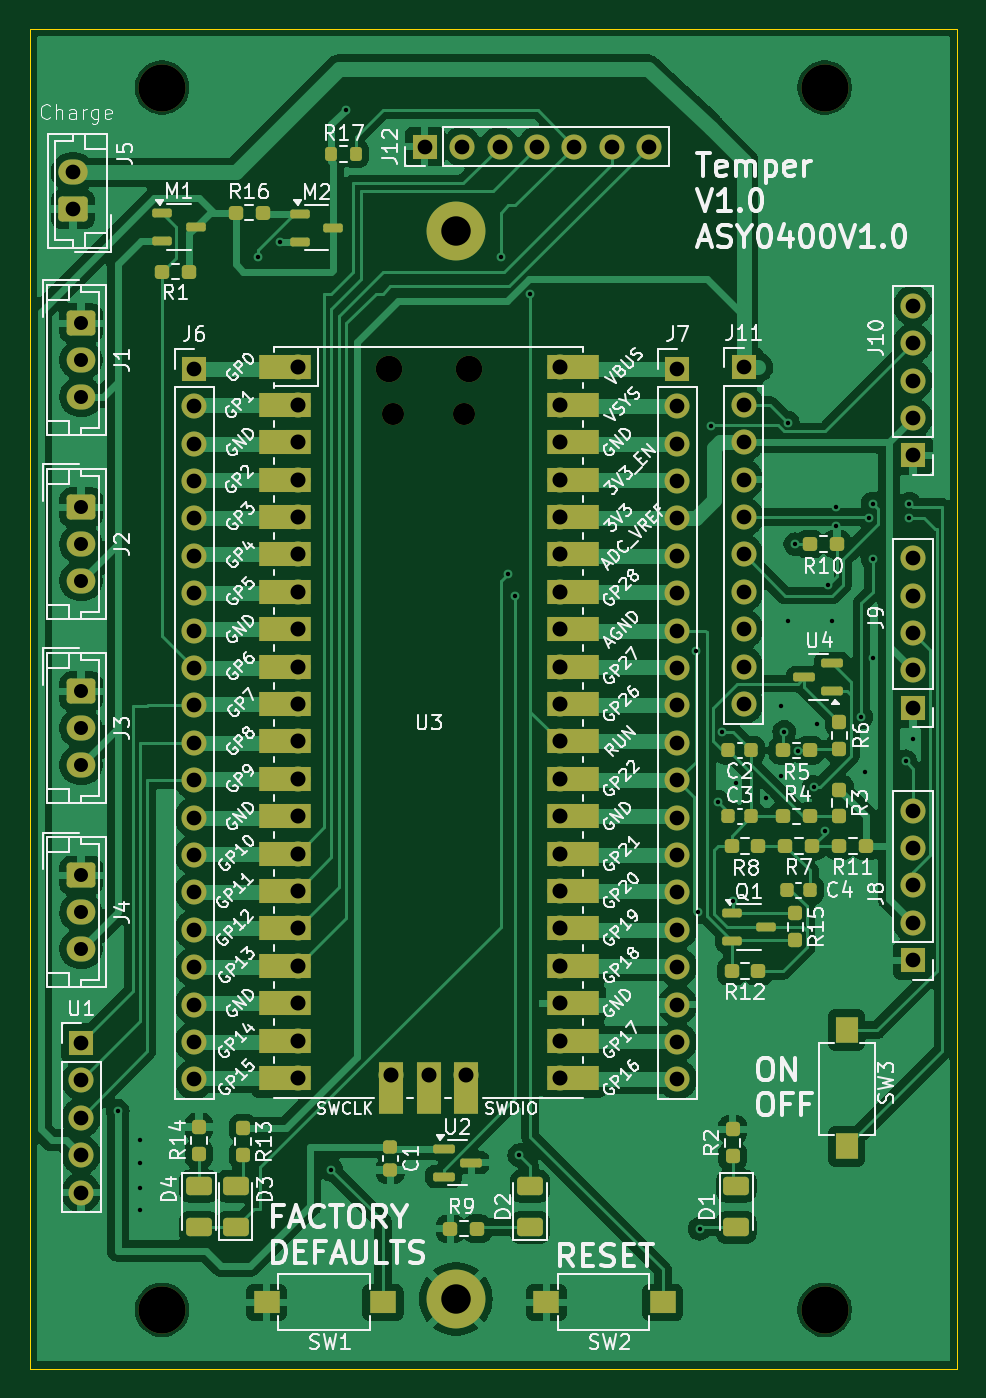
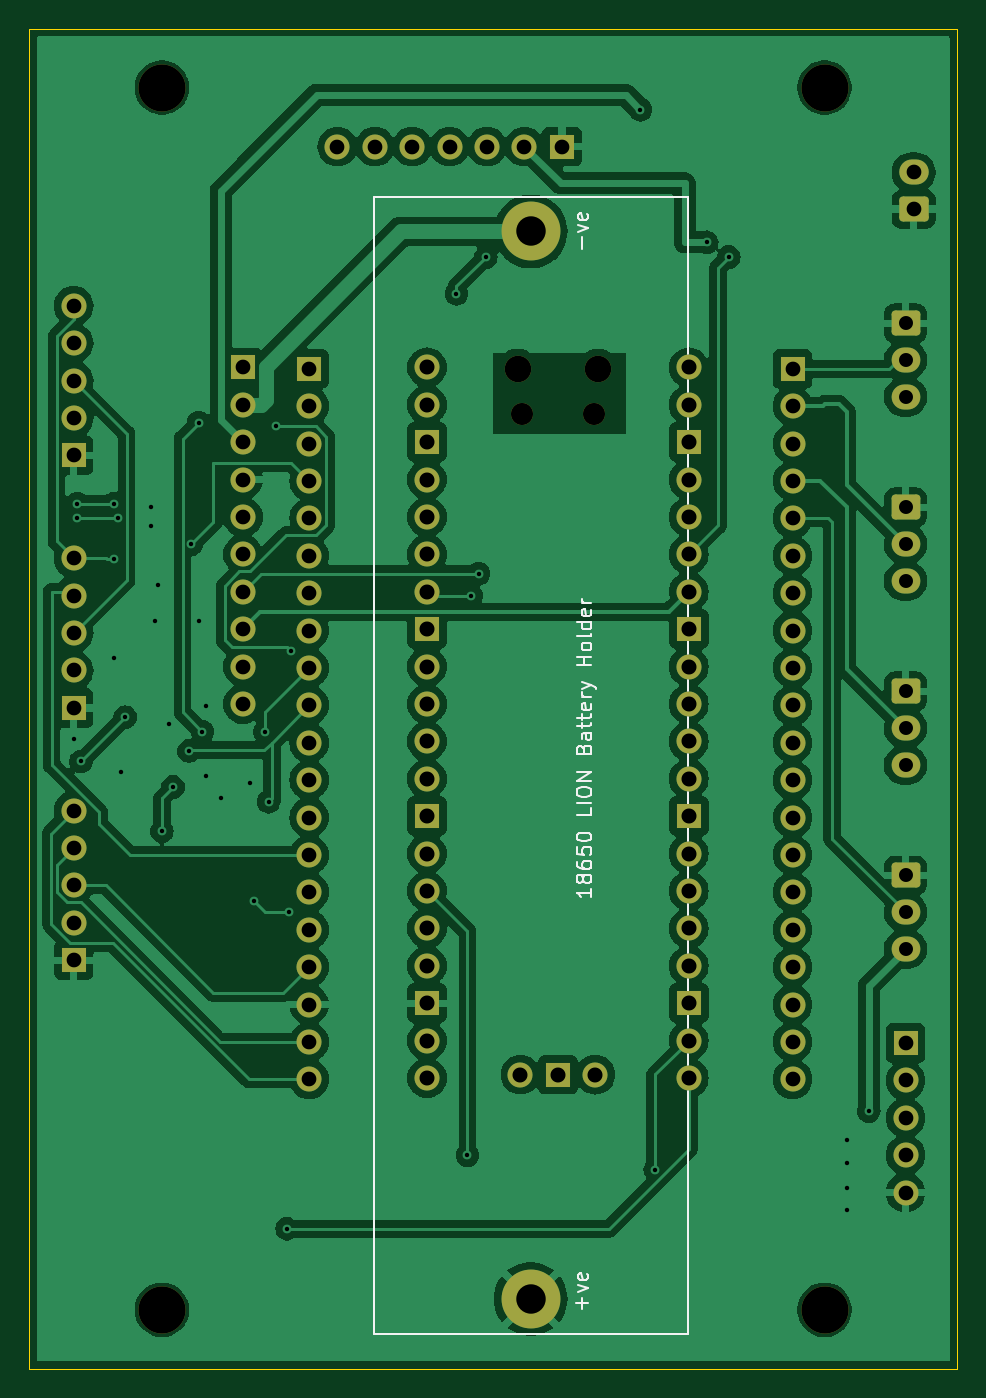
Circuit board: 11 layer files. Board 63.0 x 91.0 mm.
- bottom_copper: temper-B_Cu.gbl (190251 bytes)
- bottom_mask: temper-B_Mask.gbs (5415 bytes)
- paste: temper-B_Paste.gbp (528 bytes)
- bottom_silk: temper-B_Silkscreen.gbo (18942 bytes)
- outline: temper-Edge_Cuts.gm1 (768 bytes)
- top_copper: temper-F_Cu.gtl (161935 bytes)
- top_mask: temper-F_Mask.gts (10310 bytes)
- paste: temper-F_Paste.gtp (4481 bytes)
- top_silk: temper-F_Silkscreen.gto (190763 bytes)
- drill: temper-NPTH.drl (623 bytes)
- drill: temper-PTH.drl (3288 bytes)

=== bottom_copper: temper-B_Cu.gbl (190251 bytes, source omitted) ===
=== bottom_mask: temper-B_Mask.gbs ===
G04 #@! TF.GenerationSoftware,KiCad,Pcbnew,8.0.9-8.0.9-0~ubuntu24.04.1*
G04 #@! TF.CreationDate,2025-08-25T14:34:16+01:00*
G04 #@! TF.ProjectId,temper,74656d70-6572-42e6-9b69-6361645f7063,1.0*
G04 #@! TF.SameCoordinates,Original*
G04 #@! TF.FileFunction,Soldermask,Bot*
G04 #@! TF.FilePolarity,Negative*
%FSLAX46Y46*%
G04 Gerber Fmt 4.6, Leading zero omitted, Abs format (unit mm)*
G04 Created by KiCad (PCBNEW 8.0.9-8.0.9-0~ubuntu24.04.1) date 2025-08-25 14:34:16*
%MOMM*%
%LPD*%
G01*
G04 APERTURE LIST*
G04 Aperture macros list*
%AMRoundRect*
0 Rectangle with rounded corners*
0 $1 Rounding radius*
0 $2 $3 $4 $5 $6 $7 $8 $9 X,Y pos of 4 corners*
0 Add a 4 corners polygon primitive as box body*
4,1,4,$2,$3,$4,$5,$6,$7,$8,$9,$2,$3,0*
0 Add four circle primitives for the rounded corners*
1,1,$1+$1,$2,$3*
1,1,$1+$1,$4,$5*
1,1,$1+$1,$6,$7*
1,1,$1+$1,$8,$9*
0 Add four rect primitives between the rounded corners*
20,1,$1+$1,$2,$3,$4,$5,0*
20,1,$1+$1,$4,$5,$6,$7,0*
20,1,$1+$1,$6,$7,$8,$9,0*
20,1,$1+$1,$8,$9,$2,$3,0*%
G04 Aperture macros list end*
%ADD10C,3.200000*%
%ADD11R,1.700000X1.700000*%
%ADD12O,1.700000X1.700000*%
%ADD13O,1.800000X1.800000*%
%ADD14O,1.500000X1.500000*%
%ADD15RoundRect,0.250000X0.750000X-0.600000X0.750000X0.600000X-0.750000X0.600000X-0.750000X-0.600000X0*%
%ADD16O,2.000000X1.700000*%
%ADD17RoundRect,0.250000X-0.725000X0.600000X-0.725000X-0.600000X0.725000X-0.600000X0.725000X0.600000X0*%
%ADD18O,1.950000X1.700000*%
%ADD19C,4.000000*%
G04 APERTURE END LIST*
D10*
X173000000Y-138000000D03*
D11*
X179000000Y-114265000D03*
D12*
X179000000Y-111725000D03*
X179000000Y-109185000D03*
X179000000Y-106645000D03*
X179000000Y-104105000D03*
D10*
X128000000Y-55000000D03*
D13*
X143385000Y-74130000D03*
D14*
X143685000Y-77160000D03*
X148535000Y-77160000D03*
D13*
X148835000Y-74130000D03*
D12*
X137220000Y-74000000D03*
X137220000Y-76540000D03*
D11*
X137220000Y-79080000D03*
D12*
X137220000Y-81620000D03*
X137220000Y-84160000D03*
X137220000Y-86700000D03*
X137220000Y-89240000D03*
D11*
X137220000Y-91780000D03*
D12*
X137220000Y-94320000D03*
X137220000Y-96860000D03*
X137220000Y-99400000D03*
X137220000Y-101940000D03*
D11*
X137220000Y-104480000D03*
D12*
X137220000Y-107020000D03*
X137220000Y-109560000D03*
X137220000Y-112100000D03*
X137220000Y-114640000D03*
D11*
X137220000Y-117180000D03*
D12*
X137220000Y-119720000D03*
X137220000Y-122260000D03*
X155000000Y-122260000D03*
X155000000Y-119720000D03*
D11*
X155000000Y-117180000D03*
D12*
X155000000Y-114640000D03*
X155000000Y-112100000D03*
X155000000Y-109560000D03*
X155000000Y-107020000D03*
D11*
X155000000Y-104480000D03*
D12*
X155000000Y-101940000D03*
X155000000Y-99400000D03*
X155000000Y-96860000D03*
X155000000Y-94320000D03*
D11*
X155000000Y-91780000D03*
D12*
X155000000Y-89240000D03*
X155000000Y-86700000D03*
X155000000Y-84160000D03*
X155000000Y-81620000D03*
D11*
X155000000Y-79080000D03*
D12*
X155000000Y-76540000D03*
X155000000Y-74000000D03*
X143570000Y-122030000D03*
D11*
X146110000Y-122030000D03*
D12*
X148650000Y-122030000D03*
D15*
X121950000Y-63250000D03*
D16*
X121950000Y-60750000D03*
D17*
X122500000Y-96000000D03*
D18*
X122500000Y-98500000D03*
X122500000Y-101000000D03*
D17*
X122500000Y-108500000D03*
D18*
X122500000Y-111000000D03*
X122500000Y-113500000D03*
D17*
X122500000Y-83500000D03*
D18*
X122500000Y-86000000D03*
X122500000Y-88500000D03*
D11*
X122500000Y-119880000D03*
D12*
X122500000Y-122420000D03*
X122500000Y-124960000D03*
X122500000Y-127500000D03*
X122500000Y-130040000D03*
D19*
X147955000Y-64770000D03*
X147955000Y-137270000D03*
D11*
X167500000Y-74000000D03*
D12*
X167500000Y-76540000D03*
X167500000Y-79080000D03*
X167500000Y-81620000D03*
X167500000Y-84160000D03*
X167500000Y-86700000D03*
X167500000Y-89240000D03*
X167500000Y-91780000D03*
X167500000Y-94320000D03*
X167500000Y-96860000D03*
D11*
X130175000Y-74090000D03*
D12*
X130175000Y-76630000D03*
X130175000Y-79170000D03*
X130175000Y-81710000D03*
X130175000Y-84250000D03*
X130175000Y-86790000D03*
X130175000Y-89330000D03*
X130175000Y-91870000D03*
X130175000Y-94410000D03*
X130175000Y-96950000D03*
X130175000Y-99490000D03*
X130175000Y-102030000D03*
X130175000Y-104570000D03*
X130175000Y-107110000D03*
X130175000Y-109650000D03*
X130175000Y-112190000D03*
X130175000Y-114730000D03*
X130175000Y-117270000D03*
X130175000Y-119810000D03*
X130175000Y-122350000D03*
D17*
X122500000Y-71000000D03*
D18*
X122500000Y-73500000D03*
X122500000Y-76000000D03*
D10*
X173000000Y-55000000D03*
D11*
X145840000Y-59000000D03*
D12*
X148380000Y-59000000D03*
X150920000Y-59000000D03*
X153460000Y-59000000D03*
X156000000Y-59000000D03*
X158540000Y-59000000D03*
X161080000Y-59000000D03*
D11*
X163000000Y-74090000D03*
D12*
X163000000Y-76630000D03*
X163000000Y-79170000D03*
X163000000Y-81710000D03*
X163000000Y-84250000D03*
X163000000Y-86790000D03*
X163000000Y-89330000D03*
X163000000Y-91870000D03*
X163000000Y-94410000D03*
X163000000Y-96950000D03*
X163000000Y-99490000D03*
X163000000Y-102030000D03*
X163000000Y-104570000D03*
X163000000Y-107110000D03*
X163000000Y-109650000D03*
X163000000Y-112190000D03*
X163000000Y-114730000D03*
X163000000Y-117270000D03*
X163000000Y-119810000D03*
X163000000Y-122350000D03*
D11*
X179000000Y-97120000D03*
D12*
X179000000Y-94580000D03*
X179000000Y-92040000D03*
X179000000Y-89500000D03*
X179000000Y-86960000D03*
D10*
X128000000Y-138000000D03*
D11*
X179000000Y-79975000D03*
D12*
X179000000Y-77435000D03*
X179000000Y-74895000D03*
X179000000Y-72355000D03*
X179000000Y-69815000D03*
M02*

=== paste: temper-B_Paste.gbp ===
G04 #@! TF.GenerationSoftware,KiCad,Pcbnew,8.0.9-8.0.9-0~ubuntu24.04.1*
G04 #@! TF.CreationDate,2025-08-25T14:34:15+01:00*
G04 #@! TF.ProjectId,temper,74656d70-6572-42e6-9b69-6361645f7063,1.0*
G04 #@! TF.SameCoordinates,Original*
G04 #@! TF.FileFunction,Paste,Bot*
G04 #@! TF.FilePolarity,Positive*
%FSLAX46Y46*%
G04 Gerber Fmt 4.6, Leading zero omitted, Abs format (unit mm)*
G04 Created by KiCad (PCBNEW 8.0.9-8.0.9-0~ubuntu24.04.1) date 2025-08-25 14:34:15*
%MOMM*%
%LPD*%
G01*
G04 APERTURE LIST*
G04 APERTURE END LIST*
M02*

=== bottom_silk: temper-B_Silkscreen.gbo (18942 bytes, source omitted) ===
=== outline: temper-Edge_Cuts.gm1 ===
G04 #@! TF.GenerationSoftware,KiCad,Pcbnew,8.0.9-8.0.9-0~ubuntu24.04.1*
G04 #@! TF.CreationDate,2025-08-25T14:34:16+01:00*
G04 #@! TF.ProjectId,temper,74656d70-6572-42e6-9b69-6361645f7063,1.0*
G04 #@! TF.SameCoordinates,Original*
G04 #@! TF.FileFunction,Profile,NP*
%FSLAX46Y46*%
G04 Gerber Fmt 4.6, Leading zero omitted, Abs format (unit mm)*
G04 Created by KiCad (PCBNEW 8.0.9-8.0.9-0~ubuntu24.04.1) date 2025-08-25 14:34:16*
%MOMM*%
%LPD*%
G01*
G04 APERTURE LIST*
G04 #@! TA.AperFunction,Profile*
%ADD10C,0.050000*%
G04 #@! TD*
G04 APERTURE END LIST*
D10*
X119000000Y-51000000D02*
X182000000Y-51000000D01*
X119000000Y-142000000D02*
X119000000Y-51000000D01*
X182000000Y-51000000D02*
X182000000Y-142000000D01*
X182000000Y-142000000D02*
X119000000Y-142000000D01*
M02*

=== top_copper: temper-F_Cu.gtl (161935 bytes, source omitted) ===
=== top_mask: temper-F_Mask.gts (10310 bytes, source omitted) ===
=== paste: temper-F_Paste.gtp ===
G04 #@! TF.GenerationSoftware,KiCad,Pcbnew,8.0.9-8.0.9-0~ubuntu24.04.1*
G04 #@! TF.CreationDate,2025-08-25T14:34:15+01:00*
G04 #@! TF.ProjectId,temper,74656d70-6572-42e6-9b69-6361645f7063,1.0*
G04 #@! TF.SameCoordinates,Original*
G04 #@! TF.FileFunction,Paste,Top*
G04 #@! TF.FilePolarity,Positive*
%FSLAX46Y46*%
G04 Gerber Fmt 4.6, Leading zero omitted, Abs format (unit mm)*
G04 Created by KiCad (PCBNEW 8.0.9-8.0.9-0~ubuntu24.04.1) date 2025-08-25 14:34:15*
%MOMM*%
%LPD*%
G01*
G04 APERTURE LIST*
G04 Aperture macros list*
%AMRoundRect*
0 Rectangle with rounded corners*
0 $1 Rounding radius*
0 $2 $3 $4 $5 $6 $7 $8 $9 X,Y pos of 4 corners*
0 Add a 4 corners polygon primitive as box body*
4,1,4,$2,$3,$4,$5,$6,$7,$8,$9,$2,$3,0*
0 Add four circle primitives for the rounded corners*
1,1,$1+$1,$2,$3*
1,1,$1+$1,$4,$5*
1,1,$1+$1,$6,$7*
1,1,$1+$1,$8,$9*
0 Add four rect primitives between the rounded corners*
20,1,$1+$1,$2,$3,$4,$5,0*
20,1,$1+$1,$4,$5,$6,$7,0*
20,1,$1+$1,$6,$7,$8,$9,0*
20,1,$1+$1,$8,$9,$2,$3,0*%
G04 Aperture macros list end*
%ADD10RoundRect,0.250000X-0.625000X0.375000X-0.625000X-0.375000X0.625000X-0.375000X0.625000X0.375000X0*%
%ADD11RoundRect,0.237500X0.237500X-0.250000X0.237500X0.250000X-0.237500X0.250000X-0.237500X-0.250000X0*%
%ADD12RoundRect,0.237500X0.250000X0.237500X-0.250000X0.237500X-0.250000X-0.237500X0.250000X-0.237500X0*%
%ADD13RoundRect,0.237500X-0.250000X-0.237500X0.250000X-0.237500X0.250000X0.237500X-0.250000X0.237500X0*%
%ADD14RoundRect,0.225000X-0.250000X0.225000X-0.250000X-0.225000X0.250000X-0.225000X0.250000X0.225000X0*%
%ADD15RoundRect,0.225000X0.225000X0.250000X-0.225000X0.250000X-0.225000X-0.250000X0.225000X-0.250000X0*%
%ADD16RoundRect,0.250000X0.625000X-0.375000X0.625000X0.375000X-0.625000X0.375000X-0.625000X-0.375000X0*%
%ADD17RoundRect,0.150000X-0.512500X-0.150000X0.512500X-0.150000X0.512500X0.150000X-0.512500X0.150000X0*%
%ADD18RoundRect,0.150000X-0.587500X-0.150000X0.587500X-0.150000X0.587500X0.150000X-0.587500X0.150000X0*%
%ADD19RoundRect,0.150000X0.587500X0.150000X-0.587500X0.150000X-0.587500X-0.150000X0.587500X-0.150000X0*%
%ADD20R,1.800000X1.500000*%
%ADD21RoundRect,0.237500X-0.237500X0.250000X-0.237500X-0.250000X0.237500X-0.250000X0.237500X0.250000X0*%
%ADD22RoundRect,0.200000X-0.200000X-0.275000X0.200000X-0.275000X0.200000X0.275000X-0.200000X0.275000X0*%
%ADD23R,1.500000X1.800000*%
%ADD24RoundRect,0.225000X-0.225000X-0.250000X0.225000X-0.250000X0.225000X0.250000X-0.225000X0.250000X0*%
G04 APERTURE END LIST*
D10*
X130500000Y-129600000D03*
X130500000Y-132400000D03*
D11*
X166750000Y-127575000D03*
X166750000Y-125750000D03*
D12*
X172000000Y-104500000D03*
X170175000Y-104500000D03*
D13*
X170175000Y-100000000D03*
X172000000Y-100000000D03*
D14*
X143500000Y-126950000D03*
X143500000Y-128500000D03*
D15*
X168000000Y-100000000D03*
X166450000Y-100000000D03*
D12*
X172162500Y-106500000D03*
X170337500Y-106500000D03*
X175825000Y-106500000D03*
X174000000Y-106500000D03*
D16*
X133000000Y-132400000D03*
X133000000Y-129600000D03*
D17*
X137362500Y-63550000D03*
X137362500Y-65450000D03*
X139637500Y-64500000D03*
D12*
X149412500Y-132500000D03*
X147587500Y-132500000D03*
D18*
X147125000Y-127050000D03*
X147125000Y-128950000D03*
X149000000Y-128000000D03*
D12*
X168500000Y-115000000D03*
X166675000Y-115000000D03*
D19*
X173500000Y-96000000D03*
X173500000Y-94100000D03*
X171625000Y-95050000D03*
D17*
X166725000Y-111050000D03*
X166725000Y-112950000D03*
X169000000Y-112000000D03*
D20*
X135100000Y-137500000D03*
X143000000Y-137500000D03*
D16*
X153000000Y-132400000D03*
X153000000Y-129600000D03*
D21*
X171000000Y-111087500D03*
X171000000Y-112912500D03*
D11*
X130500000Y-127412500D03*
X130500000Y-125587500D03*
D21*
X174000000Y-102675000D03*
X174000000Y-104500000D03*
D22*
X139500000Y-59500000D03*
X141150000Y-59500000D03*
D12*
X168500000Y-106500000D03*
X166675000Y-106500000D03*
D10*
X167000000Y-129600000D03*
X167000000Y-132400000D03*
D11*
X174000000Y-99912500D03*
X174000000Y-98087500D03*
D23*
X174500000Y-126900000D03*
X174500000Y-119000000D03*
D13*
X172000000Y-86000000D03*
X173825000Y-86000000D03*
D21*
X133500000Y-125675000D03*
X133500000Y-127500000D03*
D24*
X166450000Y-104500000D03*
X168000000Y-104500000D03*
D20*
X154100000Y-137500000D03*
X162000000Y-137500000D03*
D12*
X129825000Y-67500000D03*
X128000000Y-67500000D03*
D13*
X133000000Y-63500000D03*
X134825000Y-63500000D03*
D15*
X172000000Y-109500000D03*
X170450000Y-109500000D03*
D17*
X128000000Y-63500000D03*
X128000000Y-65400000D03*
X130275000Y-64450000D03*
M02*

=== top_silk: temper-F_Silkscreen.gto (190763 bytes, source omitted) ===
=== drill: temper-NPTH.drl ===
M48
; DRILL file {KiCad 8.0.9-8.0.9-0~ubuntu24.04.1} date 2025-08-25T14:34:20+0100
; FORMAT={-:-/ absolute / metric / decimal}
; #@! TF.CreationDate,2025-08-25T14:34:20+01:00
; #@! TF.GenerationSoftware,Kicad,Pcbnew,8.0.9-8.0.9-0~ubuntu24.04.1
; #@! TF.FileFunction,NonPlated,1,2,NPTH
FMAT,2
METRIC
; #@! TA.AperFunction,NonPlated,NPTH,ComponentDrill
T1C1.500
; #@! TA.AperFunction,NonPlated,NPTH,ComponentDrill
T2C1.800
; #@! TA.AperFunction,NonPlated,NPTH,ComponentDrill
T3C3.200
%
G90
G05
T1
X143.685Y-77.16
X148.535Y-77.16
T2
X143.385Y-74.13
X148.835Y-74.13
T3
X128.0Y-55.0
X128.0Y-138.0
X173.0Y-55.0
X173.0Y-138.0
M30

=== drill: temper-PTH.drl ===
M48
; DRILL file {KiCad 8.0.9-8.0.9-0~ubuntu24.04.1} date 2025-08-25T14:34:20+0100
; FORMAT={-:-/ absolute / metric / decimal}
; #@! TF.CreationDate,2025-08-25T14:34:20+01:00
; #@! TF.GenerationSoftware,Kicad,Pcbnew,8.0.9-8.0.9-0~ubuntu24.04.1
; #@! TF.FileFunction,Plated,1,2,PTH
FMAT,2
METRIC
; #@! TA.AperFunction,Plated,PTH,ViaDrill
T1C0.300
; #@! TA.AperFunction,Plated,PTH,ComponentDrill
T2C0.950
; #@! TA.AperFunction,Plated,PTH,ComponentDrill
T3C1.000
; #@! TA.AperFunction,Plated,PTH,ComponentDrill
T4C1.020
; #@! TA.AperFunction,Plated,PTH,ComponentDrill
T5C2.000
%
G90
G05
T1
X125.0Y-124.5
X126.5Y-126.5
X126.5Y-128.0
X126.5Y-129.75
X126.5Y-131.25
X134.5Y-66.5
X136.0Y-65.5
X139.5Y-128.5
X140.5Y-56.5
X151.0Y-66.5
X151.5Y-88.0
X152.0Y-89.5
X152.25Y-127.5
X153.0Y-69.0
X164.25Y-93.25
X164.4Y-111.0
X164.5Y-132.5
X165.25Y-78.0
X165.75Y-103.5
X166.0Y-98.75
X166.75Y-110.25
X167.0Y-102.25
X169.0Y-103.25
X170.0Y-97.0
X170.0Y-101.75
X170.25Y-98.75
X170.5Y-77.75
X170.5Y-91.25
X171.0Y-86.0
X171.162Y-100.046
X172.25Y-102.5
X172.5Y-98.25
X173.0Y-105.5
X173.25Y-88.75
X173.5Y-91.25
X173.75Y-83.5
X173.75Y-84.76
X175.5Y-97.75
X175.75Y-101.5
X176.0Y-84.25
X176.25Y-83.25
X176.25Y-87.0
X176.25Y-93.75
X178.5Y-100.75
X178.75Y-83.25
X178.75Y-84.25
X179.0Y-99.25
T2
X122.5Y-71.0
X122.5Y-73.5
X122.5Y-76.0
X122.5Y-83.5
X122.5Y-86.0
X122.5Y-88.5
X122.5Y-96.0
X122.5Y-98.5
X122.5Y-101.0
X122.5Y-108.5
X122.5Y-111.0
X122.5Y-113.5
T3
X121.95Y-60.75
X121.95Y-63.25
X122.5Y-119.88
X122.5Y-122.42
X122.5Y-124.96
X122.5Y-127.5
X122.5Y-130.04
X130.175Y-74.09
X130.175Y-76.63
X130.175Y-79.17
X130.175Y-81.71
X130.175Y-84.25
X130.175Y-86.79
X130.175Y-89.33
X130.175Y-91.87
X130.175Y-94.41
X130.175Y-96.95
X130.175Y-99.49
X130.175Y-102.03
X130.175Y-104.57
X130.175Y-107.11
X130.175Y-109.65
X130.175Y-112.19
X130.175Y-114.73
X130.175Y-117.27
X130.175Y-119.81
X130.175Y-122.35
X145.84Y-59.0
X148.38Y-59.0
X150.92Y-59.0
X153.46Y-59.0
X156.0Y-59.0
X158.54Y-59.0
X161.08Y-59.0
X163.0Y-74.09
X163.0Y-76.63
X163.0Y-79.17
X163.0Y-81.71
X163.0Y-84.25
X163.0Y-86.79
X163.0Y-89.33
X163.0Y-91.87
X163.0Y-94.41
X163.0Y-96.95
X163.0Y-99.49
X163.0Y-102.03
X163.0Y-104.57
X163.0Y-107.11
X163.0Y-109.65
X163.0Y-112.19
X163.0Y-114.73
X163.0Y-117.27
X163.0Y-119.81
X163.0Y-122.35
X167.5Y-74.0
X167.5Y-76.54
X167.5Y-79.08
X167.5Y-81.62
X167.5Y-84.16
X167.5Y-86.7
X167.5Y-89.24
X167.5Y-91.78
X167.5Y-94.32
X167.5Y-96.86
X179.0Y-69.815
X179.0Y-72.355
X179.0Y-74.895
X179.0Y-77.435
X179.0Y-79.975
X179.0Y-86.96
X179.0Y-89.5
X179.0Y-92.04
X179.0Y-94.58
X179.0Y-97.12
X179.0Y-104.105
X179.0Y-106.645
X179.0Y-109.185
X179.0Y-111.725
X179.0Y-114.265
T4
X137.22Y-74.0
X137.22Y-76.54
X137.22Y-79.08
X137.22Y-81.62
X137.22Y-84.16
X137.22Y-86.7
X137.22Y-89.24
X137.22Y-91.78
X137.22Y-94.32
X137.22Y-96.86
X137.22Y-99.4
X137.22Y-101.94
X137.22Y-104.48
X137.22Y-107.02
X137.22Y-109.56
X137.22Y-112.1
X137.22Y-114.64
X137.22Y-117.18
X137.22Y-119.72
X137.22Y-122.26
X143.57Y-122.03
X146.11Y-122.03
X148.65Y-122.03
X155.0Y-74.0
X155.0Y-76.54
X155.0Y-79.08
X155.0Y-81.62
X155.0Y-84.16
X155.0Y-86.7
X155.0Y-89.24
X155.0Y-91.78
X155.0Y-94.32
X155.0Y-96.86
X155.0Y-99.4
X155.0Y-101.94
X155.0Y-104.48
X155.0Y-107.02
X155.0Y-109.56
X155.0Y-112.1
X155.0Y-114.64
X155.0Y-117.18
X155.0Y-119.72
X155.0Y-122.26
T5
X147.955Y-64.77
X147.955Y-137.27
M30
